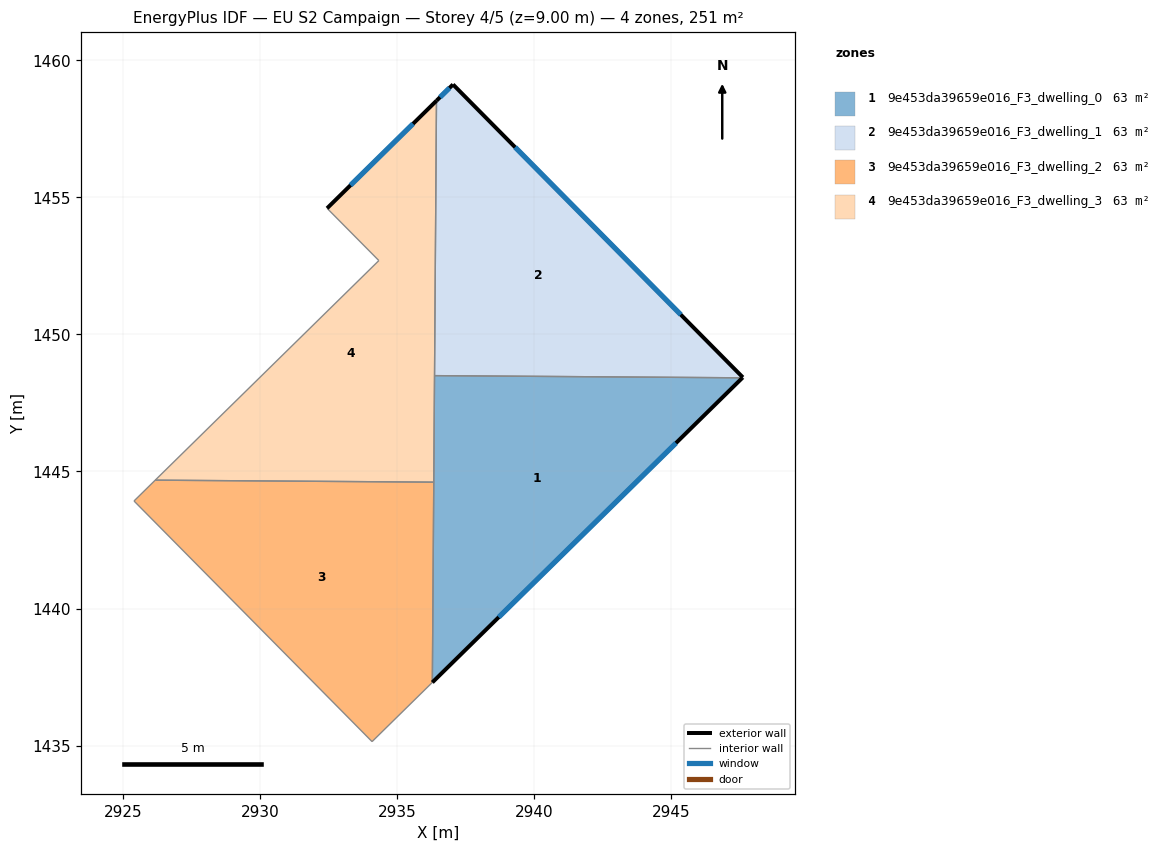
=== STOREY PLAN SPEC (per zone: floor XY polygon, exterior-wall plan segments, windows/doors) ===
zone 1: 9e453da39659e016_F3_dwelling_0  (62.8 m²)
  floor: (2947.59, 1448.42) (2936.28, 1437.30) (2936.36, 1448.50)
  exterior wall: (2936.28, 1437.30) – (2947.59, 1448.42)  [15.9 m]
    window: (2938.71, 1439.68) – (2945.17, 1446.04)  [15.5 m²]
  interior walls: 3
zone 2: 9e453da39659e016_F3_dwelling_1  (62.8 m²)
  floor: (2937.04, 1459.12) (2947.61, 1448.43) (2947.59, 1448.42) (2936.36, 1448.50) (2936.43, 1458.52)
  exterior wall: (2947.59, 1448.42) – (2947.61, 1448.43)  [0.0 m]
  exterior wall: (2937.04, 1459.12) – (2936.43, 1458.52)  [0.8 m]
    window: (2936.91, 1458.99) – (2936.56, 1458.65)  [0.8 m²]
  exterior wall: (2947.61, 1448.43) – (2937.04, 1459.12)  [15.0 m]
    window: (2945.35, 1450.72) – (2939.30, 1456.83)  [14.7 m²]
  interior walls: 2
zone 3: 9e453da39659e016_F3_dwelling_2  (62.8 m²)
  floor: (2936.34, 1444.61) (2936.28, 1437.30) (2934.08, 1435.14) (2925.40, 1443.92) (2926.17, 1444.68)
  interior walls: 5
zone 4: 9e453da39659e016_F3_dwelling_3  (62.8 m²)
  floor: (2936.43, 1458.52) (2936.34, 1444.61) (2926.17, 1444.68) (2934.33, 1452.69) (2932.44, 1454.60)
  exterior wall: (2936.43, 1458.52) – (2932.44, 1454.60)  [5.6 m]
    window: (2935.58, 1457.68) – (2933.30, 1455.44)  [5.5 m²]
  interior walls: 5

=== DERIVED (storey summary) ===
Building: EU S2 Campaign
Storey: 4 of 5  (floor level z = 9.00 m)
Storey gross floor area: 251.4 m²
Zones on this storey: 4
  - 9e453da39659e016_F3_dwelling_0: floor 62.8 m²; exterior wall 15.9 m (47.6 m²); 1 window(s) 15.5 m²; WWR 32.7%
  - 9e453da39659e016_F3_dwelling_1: floor 62.8 m²; exterior wall 15.9 m (47.7 m²); 2 window(s) 15.6 m²; WWR 32.6%
  - 9e453da39659e016_F3_dwelling_2: floor 62.8 m²
  - 9e453da39659e016_F3_dwelling_3: floor 62.8 m²; exterior wall 5.6 m (16.8 m²); 1 window(s) 5.5 m²; WWR 32.7%
Zone adjacency (shared interzone walls):
  - 9e453da39659e016_F3_dwelling_0 ↔ 9e453da39659e016_F3_dwelling_1
  - 9e453da39659e016_F3_dwelling_0 ↔ 9e453da39659e016_F3_dwelling_3
  - 9e453da39659e016_F3_dwelling_1 ↔ 9e453da39659e016_F3_dwelling_3
  - 9e453da39659e016_F3_dwelling_2 ↔ 9e453da39659e016_F3_dwelling_3